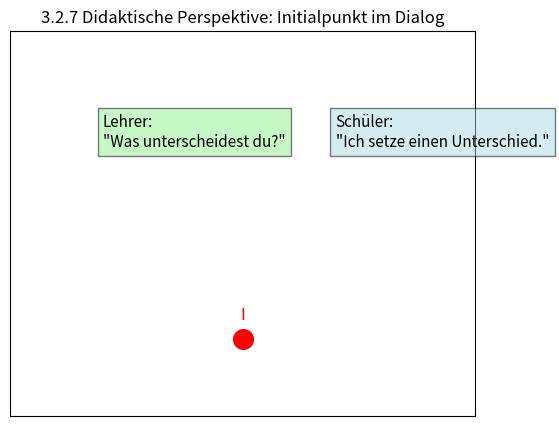

Reproduce this figure in Python.
# 3.2.7 Didaktische Perspektive
import matplotlib.pyplot as plt

fig, ax = plt.subplots(figsize=(6,5))

# Initialpunkt
ax.scatter(0.5, 0.2, s=200, color="red")
ax.text(0.5, 0.25, "I", ha="center", fontsize=12, color="red")

# Lehrer/Schüler Sprechblasen
ax.text(0.2, 0.7, "Lehrer:\n\"Was unterscheidest du?\"", fontsize=11,
        bbox=dict(facecolor="lightgreen", alpha=0.5))
ax.text(0.7, 0.7, "Schüler:\n\"Ich setze einen Unterschied.\"", fontsize=11,
        bbox=dict(facecolor="lightblue", alpha=0.5))

ax.set_xticks([]); ax.set_yticks([])
ax.set_xlim(0,1); ax.set_ylim(0,1)
ax.set_title("3.2.7 Didaktische Perspektive: Initialpunkt im Dialog", fontsize=12)
plt.show()
